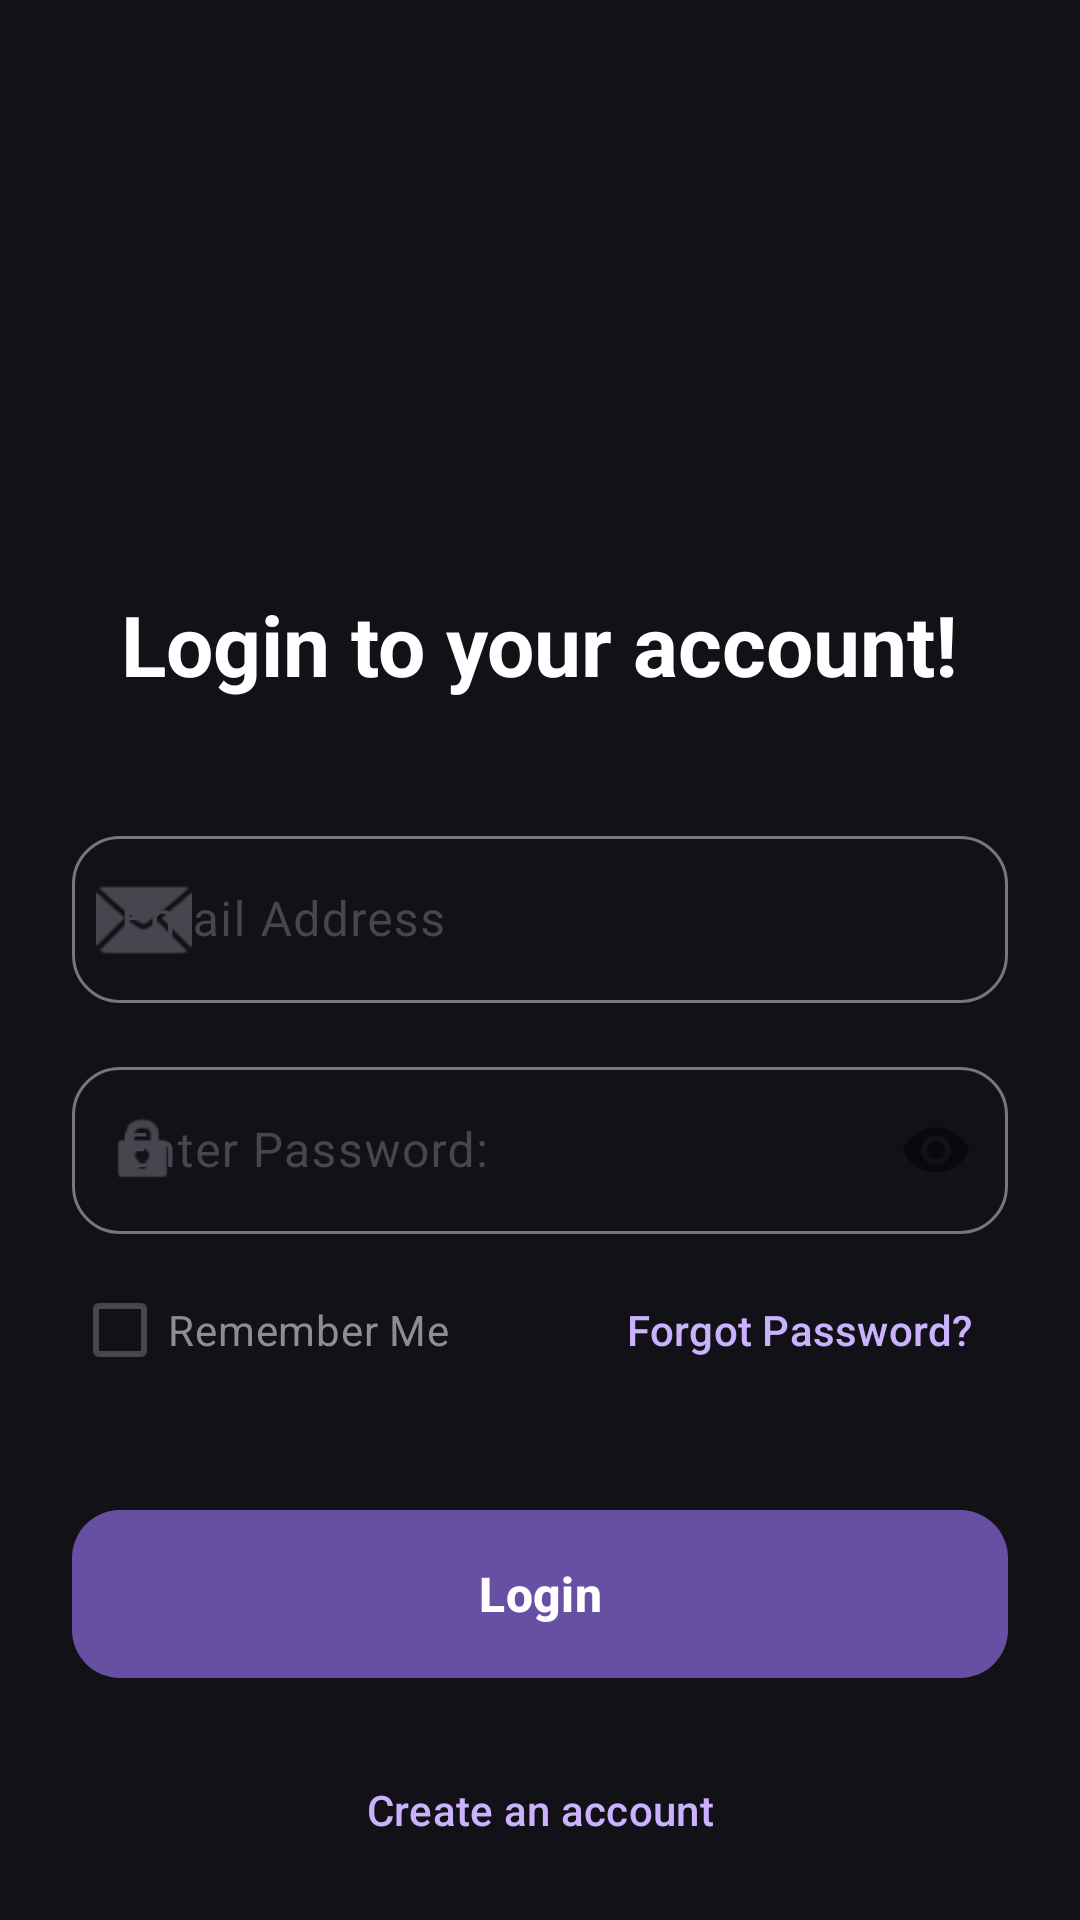

Layout XML and referenced resources for this Android screen:
<!-- AndroidManifest.xml: application theme Theme.Attendance2 -->
<!-- res/layout/activity_main.xml -->
<?xml version="1.0" encoding="utf-8"?>
<androidx.coordinatorlayout.widget.CoordinatorLayout xmlns:android="http://schemas.android.com/apk/res/android"
    xmlns:app="http://schemas.android.com/apk/res-auto"
    xmlns:tools="http://schemas.android.com/tools"
    android:id="@+id/main"
    android:layout_width="match_parent"
    android:layout_height="match_parent"
    android:background="@color/background_dark"
    tools:context=".MainActivity">

    <androidx.core.widget.NestedScrollView
        android:layout_width="match_parent"
        android:layout_height="match_parent"
        android:fillViewport="true">

        <LinearLayout
            android:layout_width="match_parent"
            android:layout_height="wrap_content"
            android:orientation="vertical"
            android:padding="24dp"
            android:gravity="center_horizontal">

            <ImageView
                android:id="@+id/logoImageView"
                android:layout_width="wrap_content"
                android:layout_height="100dp"
                android:src="@drawable/zungumza"
                android:contentDescription="@string/app_name"
                android:layout_marginTop="48dp"
                android:layout_marginBottom="24dp" />

            <TextView
                android:layout_width="wrap_content"
                android:layout_height="wrap_content"
                android:text="@string/login_title"
                android:textColor="@color/white"
                android:textSize="28sp"
                android:textStyle="bold"
                android:layout_marginBottom="40dp" />

            <com.google.android.material.textfield.TextInputLayout
                style="@style/Widget.Material3.TextInputLayout.OutlinedBox"
                android:layout_width="match_parent"
                android:layout_height="wrap_content"
                android:layout_marginBottom="16dp"
                android:hint="Email Address"
                app:boxCornerRadiusTopStart="16dp"
                app:boxCornerRadiusTopEnd="16dp"
                app:boxCornerRadiusBottomStart="16dp"
                app:boxCornerRadiusBottomEnd="16dp"
                app:startIconDrawable="@android:drawable/ic_dialog_email">

                <com.google.android.material.textfield.TextInputEditText
                    android:id="@+id/loginEmailEditText"
                    android:layout_width="match_parent"
                    android:layout_height="wrap_content"
                    android:textColor="@color/white"
                    android:inputType="textEmailAddress" />
            </com.google.android.material.textfield.TextInputLayout>

            <com.google.android.material.textfield.TextInputLayout
                style="@style/Widget.Material3.TextInputLayout.OutlinedBox"
                android:layout_width="match_parent"
                android:layout_height="wrap_content"
                android:layout_marginBottom="8dp"
                android:hint="@string/enter_password"
                app:boxCornerRadiusTopStart="16dp"
                app:boxCornerRadiusTopEnd="16dp"
                app:boxCornerRadiusBottomStart="16dp"
                app:boxCornerRadiusBottomEnd="16dp"
                app:startIconDrawable="@android:drawable/ic_lock_idle_lock"
                app:passwordToggleEnabled="true">

                <com.google.android.material.textfield.TextInputEditText
                    android:id="@+id/passwordEditText"
                    android:layout_width="match_parent"
                    android:layout_height="wrap_content"
                    android:textColor="@color/white"
                    android:inputType="textPassword" />
            </com.google.android.material.textfield.TextInputLayout>

            <LinearLayout
                android:layout_width="match_parent"
                android:layout_height="wrap_content"
                android:orientation="horizontal"
                android:gravity="center_vertical"
                android:layout_marginBottom="32dp">

                <com.google.android.material.checkbox.MaterialCheckBox
                    android:id="@+id/rememberMeCheckbox"
                    android:layout_width="wrap_content"
                    android:layout_height="wrap_content"
                    android:text="@string/remember_me"
                    android:textColor="@color/text_grey" />

                <View
                    android:layout_width="0dp"
                    android:layout_height="0dp"
                    android:layout_weight="1" />

                <com.google.android.material.button.MaterialButton
                    android:id="@+id/forgotPasswordButton"
                    style="@style/Widget.Material3.Button.TextButton"
                    android:layout_width="wrap_content"
                    android:layout_height="wrap_content"
                    android:text="@string/forgot_password"
                    android:textColor="@color/primary_light" />
            </LinearLayout>

            <com.google.android.material.button.MaterialButton
                android:id="@+id/loginButton"
                android:layout_width="match_parent"
                android:layout_height="64dp"
                android:text="@string/login_button"
                android:textSize="16sp"
                android:textStyle="bold"
                app:cornerRadius="16dp" />

            <com.google.android.material.button.MaterialButton
                android:id="@+id/registerButton"
                style="@style/Widget.Material3.Button.TextButton"
                android:layout_width="match_parent"
                android:layout_height="wrap_content"
                android:layout_marginTop="16dp"
                android:text="@string/register_link"
                android:textColor="@color/primary_light" />

        </LinearLayout>
    </androidx.core.widget.NestedScrollView>

</androidx.coordinatorlayout.widget.CoordinatorLayout>
<!-- resources referenced by this layout -->
<resources>
  <color name="background_dark">#121118</color>
  <color name="primary_light">#CBB2FF</color>
  <color name="text_grey">#8E8D94</color>
  <color name="white">#FFFFFFFF</color>
  <string name="app_name">Attendance2</string>
  <string name="enter_password">Enter Password:</string>
  <string name="forgot_password">Forgot Password?</string>
  <string name="login_button">Login</string>
  <string name="login_title">Login to your account!</string>
  <string name="register_link">Create an account</string>
  <string name="remember_me">Remember Me</string>
  <style name="Theme.Attendance2" parent="Base.Theme.Attendance2" />
  <style name="Base.Theme.Attendance2" parent="Theme.Material3.DayNight.NoActionBar">
          
          
      </style>
</resources>
